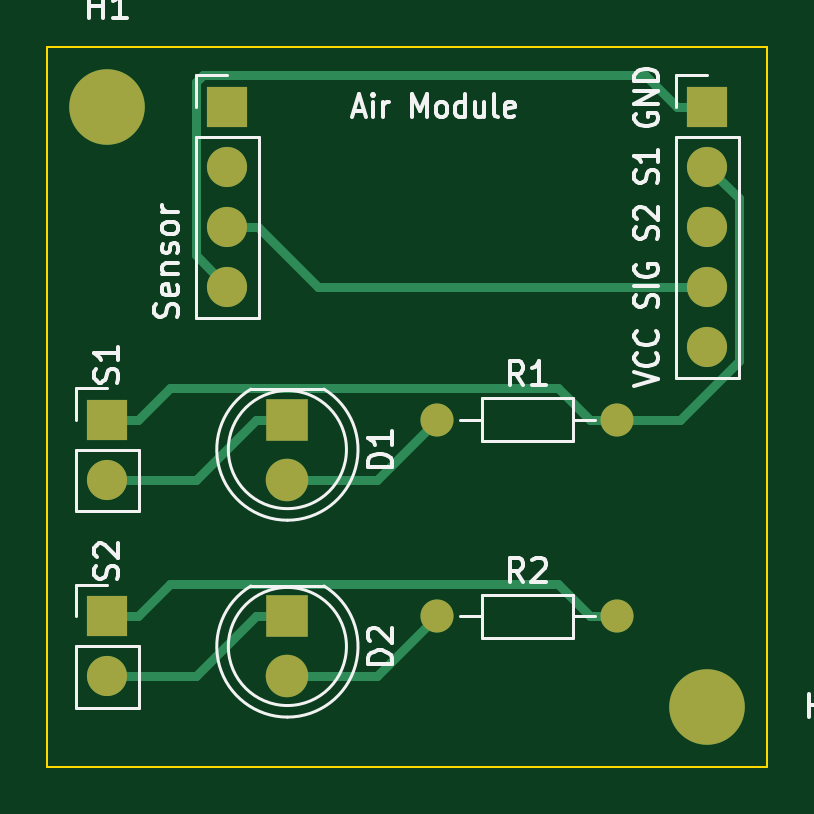
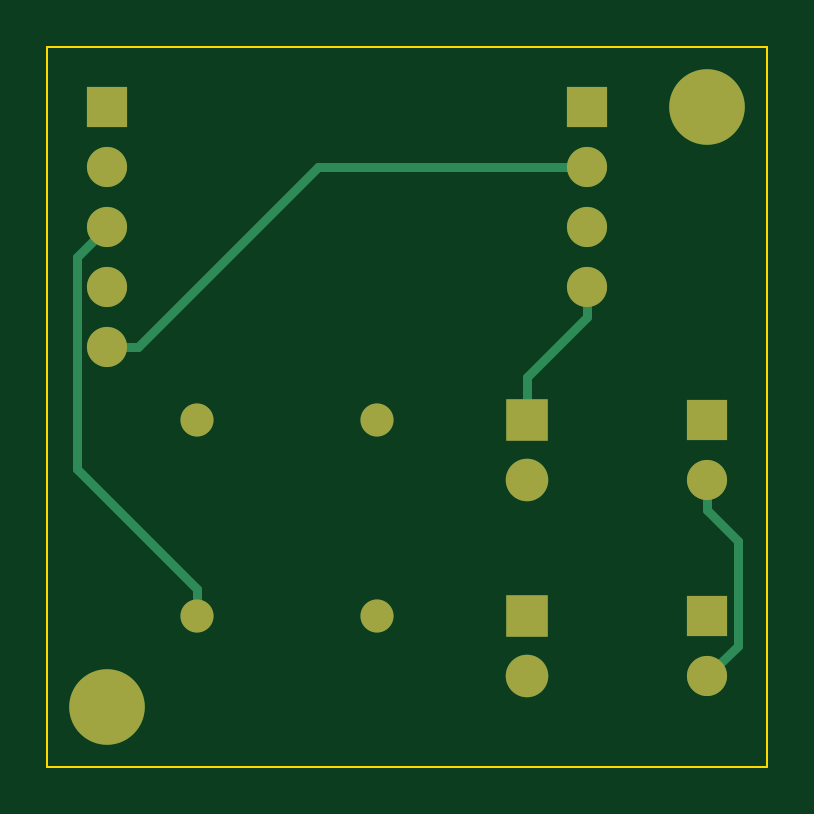
Circuit board: 9 layer files. Board 30.5 x 30.5 mm.
- bottom_copper: AM-B_Cu.gbr (3344 bytes)
- bottom_mask: AM-B_Mask.gbr (1469 bytes)
- paste: AM-B_Paste.gbr (449 bytes)
- bottom_silk: AM-B_Silkscreen.gbr (450 bytes)
- outline: AM-Edge_Cuts.gbr (683 bytes)
- top_copper: AM-F_Cu.gbr (4424 bytes)
- top_mask: AM-F_Mask.gbr (1469 bytes)
- paste: AM-F_Paste.gbr (449 bytes)
- top_silk: AM-F_Silkscreen.gbr (15840 bytes)

=== bottom_copper: AM-B_Cu.gbr ===
%TF.GenerationSoftware,KiCad,Pcbnew,(6.0.9)*%
%TF.CreationDate,2023-01-03T15:08:54+01:00*%
%TF.ProjectId,AM,414d2e6b-6963-4616-945f-706362585858,rev?*%
%TF.SameCoordinates,Original*%
%TF.FileFunction,Copper,L2,Bot*%
%TF.FilePolarity,Positive*%
%FSLAX46Y46*%
G04 Gerber Fmt 4.6, Leading zero omitted, Abs format (unit mm)*
G04 Created by KiCad (PCBNEW (6.0.9)) date 2023-01-03 15:08:54*
%MOMM*%
%LPD*%
G01*
G04 APERTURE LIST*
%TA.AperFunction,ComponentPad*%
%ADD10C,3.200000*%
%TD*%
%TA.AperFunction,ComponentPad*%
%ADD11R,1.800000X1.800000*%
%TD*%
%TA.AperFunction,ComponentPad*%
%ADD12C,1.800000*%
%TD*%
%TA.AperFunction,ComponentPad*%
%ADD13R,1.700000X1.700000*%
%TD*%
%TA.AperFunction,ComponentPad*%
%ADD14O,1.700000X1.700000*%
%TD*%
%TA.AperFunction,ComponentPad*%
%ADD15C,1.400000*%
%TD*%
%TA.AperFunction,ComponentPad*%
%ADD16O,1.400000X1.400000*%
%TD*%
%TA.AperFunction,Conductor*%
%ADD17C,0.400000*%
%TD*%
G04 APERTURE END LIST*
D10*
%TO.P,H2,*%
%TO.N,*%
X190500000Y-106680000D03*
%TD*%
D11*
%TO.P,D2,1,K*%
%TO.N,Net-(D1-Pad1)*%
X172720000Y-102865000D03*
D12*
%TO.P,D2,2,A*%
%TO.N,Net-(D2-Pad2)*%
X172720000Y-105405000D03*
%TD*%
D13*
%TO.P,J4,1,Pin_1*%
%TO.N,Net-(D1-Pad1)*%
X190500000Y-81285000D03*
D14*
%TO.P,J4,2,Pin_2*%
%TO.N,Net-(J1-Pad1)*%
X190500000Y-83825000D03*
%TO.P,J4,3,Pin_3*%
%TO.N,Net-(J2-Pad1)*%
X190500000Y-86365000D03*
%TO.P,J4,4,Pin_4*%
%TO.N,Net-(J3-Pad3)*%
X190500000Y-88905000D03*
%TO.P,J4,5,Pin_5*%
%TO.N,Net-(J3-Pad2)*%
X190500000Y-91445000D03*
%TD*%
D11*
%TO.P,D1,1,K*%
%TO.N,Net-(D1-Pad1)*%
X172720000Y-94530000D03*
D12*
%TO.P,D1,2,A*%
%TO.N,Net-(D1-Pad2)*%
X172720000Y-97070000D03*
%TD*%
D10*
%TO.P,H1,*%
%TO.N,*%
X165100000Y-81280000D03*
%TD*%
D13*
%TO.P,Sensor,1,Pin_1*%
%TO.N,unconnected-(J3-Pad1)*%
X170180000Y-81280000D03*
D14*
%TO.P,Sensor,2,Pin_2*%
%TO.N,Net-(J3-Pad2)*%
X170180000Y-83820000D03*
%TO.P,Sensor,3,Pin_3*%
%TO.N,Net-(J3-Pad3)*%
X170180000Y-86360000D03*
%TO.P,Sensor,4,Pin_4*%
%TO.N,Net-(D1-Pad1)*%
X170180000Y-88900000D03*
%TD*%
D13*
%TO.P,S1,1,Pin_1*%
%TO.N,Net-(J1-Pad1)*%
X165100000Y-94530000D03*
D14*
%TO.P,S1,2,Pin_2*%
%TO.N,Net-(D1-Pad1)*%
X165100000Y-97070000D03*
%TD*%
D15*
%TO.P,R2,1*%
%TO.N,Net-(D2-Pad2)*%
X179070000Y-102865000D03*
D16*
%TO.P,R2,2*%
%TO.N,Net-(J2-Pad1)*%
X186690000Y-102865000D03*
%TD*%
D13*
%TO.P,S2,1,Pin_1*%
%TO.N,Net-(J2-Pad1)*%
X165100000Y-102865000D03*
D14*
%TO.P,S2,2,Pin_2*%
%TO.N,Net-(D1-Pad1)*%
X165100000Y-105405000D03*
%TD*%
D15*
%TO.P,R1,1*%
%TO.N,Net-(D1-Pad2)*%
X179070000Y-94530000D03*
D16*
%TO.P,R1,2*%
%TO.N,Net-(J1-Pad1)*%
X186690000Y-94530000D03*
%TD*%
D17*
%TO.N,Net-(D1-Pad1)*%
X165100000Y-97070000D02*
X165100000Y-98370100D01*
X172720000Y-92740100D02*
X172720000Y-94530000D01*
X170180000Y-90200100D02*
X172720000Y-92740100D01*
X165100000Y-98370100D02*
X163799800Y-99670300D01*
X163799800Y-99670300D02*
X163799800Y-104104800D01*
X163799800Y-104104800D02*
X165100000Y-105405000D01*
X170180000Y-88900000D02*
X170180000Y-90200100D01*
%TO.N,Net-(J3-Pad2)*%
X181574900Y-83820000D02*
X189199900Y-91445000D01*
X170180000Y-83820000D02*
X181574900Y-83820000D01*
X190500000Y-91445000D02*
X189199900Y-91445000D01*
%TO.N,Net-(J2-Pad1)*%
X191803000Y-96601900D02*
X191803000Y-87668000D01*
X191803000Y-87668000D02*
X190500000Y-86365000D01*
X186690000Y-101714900D02*
X191803000Y-96601900D01*
X186690000Y-102865000D02*
X186690000Y-101714900D01*
%TD*%
M02*

=== bottom_mask: AM-B_Mask.gbr ===
%TF.GenerationSoftware,KiCad,Pcbnew,(6.0.9)*%
%TF.CreationDate,2023-01-03T15:08:55+01:00*%
%TF.ProjectId,AM,414d2e6b-6963-4616-945f-706362585858,rev?*%
%TF.SameCoordinates,Original*%
%TF.FileFunction,Soldermask,Bot*%
%TF.FilePolarity,Negative*%
%FSLAX46Y46*%
G04 Gerber Fmt 4.6, Leading zero omitted, Abs format (unit mm)*
G04 Created by KiCad (PCBNEW (6.0.9)) date 2023-01-03 15:08:55*
%MOMM*%
%LPD*%
G01*
G04 APERTURE LIST*
%ADD10C,3.200000*%
%ADD11R,1.800000X1.800000*%
%ADD12C,1.800000*%
%ADD13R,1.700000X1.700000*%
%ADD14O,1.700000X1.700000*%
%ADD15C,1.400000*%
%ADD16O,1.400000X1.400000*%
G04 APERTURE END LIST*
D10*
%TO.C,H2*%
X190500000Y-106680000D03*
%TD*%
D11*
%TO.C,D2*%
X172720000Y-102865000D03*
D12*
X172720000Y-105405000D03*
%TD*%
D13*
%TO.C,J4*%
X190500000Y-81285000D03*
D14*
X190500000Y-83825000D03*
X190500000Y-86365000D03*
X190500000Y-88905000D03*
X190500000Y-91445000D03*
%TD*%
D11*
%TO.C,D1*%
X172720000Y-94530000D03*
D12*
X172720000Y-97070000D03*
%TD*%
D10*
%TO.C,H1*%
X165100000Y-81280000D03*
%TD*%
D13*
%TO.C,Sensor*%
X170180000Y-81280000D03*
D14*
X170180000Y-83820000D03*
X170180000Y-86360000D03*
X170180000Y-88900000D03*
%TD*%
D13*
%TO.C,S1*%
X165100000Y-94530000D03*
D14*
X165100000Y-97070000D03*
%TD*%
D15*
%TO.C,R2*%
X179070000Y-102865000D03*
D16*
X186690000Y-102865000D03*
%TD*%
D13*
%TO.C,S2*%
X165100000Y-102865000D03*
D14*
X165100000Y-105405000D03*
%TD*%
D15*
%TO.C,R1*%
X179070000Y-94530000D03*
D16*
X186690000Y-94530000D03*
%TD*%
M02*

=== paste: AM-B_Paste.gbr ===
%TF.GenerationSoftware,KiCad,Pcbnew,(6.0.9)*%
%TF.CreationDate,2023-01-03T15:08:54+01:00*%
%TF.ProjectId,AM,414d2e6b-6963-4616-945f-706362585858,rev?*%
%TF.SameCoordinates,Original*%
%TF.FileFunction,Paste,Bot*%
%TF.FilePolarity,Positive*%
%FSLAX46Y46*%
G04 Gerber Fmt 4.6, Leading zero omitted, Abs format (unit mm)*
G04 Created by KiCad (PCBNEW (6.0.9)) date 2023-01-03 15:08:54*
%MOMM*%
%LPD*%
G01*
G04 APERTURE LIST*
G04 APERTURE END LIST*
M02*

=== bottom_silk: AM-B_Silkscreen.gbr ===
%TF.GenerationSoftware,KiCad,Pcbnew,(6.0.9)*%
%TF.CreationDate,2023-01-03T15:08:55+01:00*%
%TF.ProjectId,AM,414d2e6b-6963-4616-945f-706362585858,rev?*%
%TF.SameCoordinates,Original*%
%TF.FileFunction,Legend,Bot*%
%TF.FilePolarity,Positive*%
%FSLAX46Y46*%
G04 Gerber Fmt 4.6, Leading zero omitted, Abs format (unit mm)*
G04 Created by KiCad (PCBNEW (6.0.9)) date 2023-01-03 15:08:55*
%MOMM*%
%LPD*%
G01*
G04 APERTURE LIST*
G04 APERTURE END LIST*
M02*

=== outline: AM-Edge_Cuts.gbr ===
%TF.GenerationSoftware,KiCad,Pcbnew,(6.0.9)*%
%TF.CreationDate,2023-01-03T15:08:55+01:00*%
%TF.ProjectId,AM,414d2e6b-6963-4616-945f-706362585858,rev?*%
%TF.SameCoordinates,Original*%
%TF.FileFunction,Profile,NP*%
%FSLAX46Y46*%
G04 Gerber Fmt 4.6, Leading zero omitted, Abs format (unit mm)*
G04 Created by KiCad (PCBNEW (6.0.9)) date 2023-01-03 15:08:55*
%MOMM*%
%LPD*%
G01*
G04 APERTURE LIST*
%TA.AperFunction,Profile*%
%ADD10C,0.100000*%
%TD*%
G04 APERTURE END LIST*
D10*
X162560000Y-78740000D02*
X193040000Y-78740000D01*
X193040000Y-78740000D02*
X193040000Y-109220000D01*
X193040000Y-109220000D02*
X162560000Y-109220000D01*
X162560000Y-109220000D02*
X162560000Y-78740000D01*
M02*

=== top_copper: AM-F_Cu.gbr ===
%TF.GenerationSoftware,KiCad,Pcbnew,(6.0.9)*%
%TF.CreationDate,2023-01-03T15:08:54+01:00*%
%TF.ProjectId,AM,414d2e6b-6963-4616-945f-706362585858,rev?*%
%TF.SameCoordinates,Original*%
%TF.FileFunction,Copper,L1,Top*%
%TF.FilePolarity,Positive*%
%FSLAX46Y46*%
G04 Gerber Fmt 4.6, Leading zero omitted, Abs format (unit mm)*
G04 Created by KiCad (PCBNEW (6.0.9)) date 2023-01-03 15:08:54*
%MOMM*%
%LPD*%
G01*
G04 APERTURE LIST*
%TA.AperFunction,ComponentPad*%
%ADD10C,3.200000*%
%TD*%
%TA.AperFunction,ComponentPad*%
%ADD11R,1.800000X1.800000*%
%TD*%
%TA.AperFunction,ComponentPad*%
%ADD12C,1.800000*%
%TD*%
%TA.AperFunction,ComponentPad*%
%ADD13R,1.700000X1.700000*%
%TD*%
%TA.AperFunction,ComponentPad*%
%ADD14O,1.700000X1.700000*%
%TD*%
%TA.AperFunction,ComponentPad*%
%ADD15C,1.400000*%
%TD*%
%TA.AperFunction,ComponentPad*%
%ADD16O,1.400000X1.400000*%
%TD*%
%TA.AperFunction,Conductor*%
%ADD17C,0.400000*%
%TD*%
G04 APERTURE END LIST*
D10*
%TO.P,H2,*%
%TO.N,*%
X190500000Y-106680000D03*
%TD*%
D11*
%TO.P,D2,1,K*%
%TO.N,Net-(D1-Pad1)*%
X172720000Y-102865000D03*
D12*
%TO.P,D2,2,A*%
%TO.N,Net-(D2-Pad2)*%
X172720000Y-105405000D03*
%TD*%
D13*
%TO.P,J4,1,Pin_1*%
%TO.N,Net-(D1-Pad1)*%
X190500000Y-81285000D03*
D14*
%TO.P,J4,2,Pin_2*%
%TO.N,Net-(J1-Pad1)*%
X190500000Y-83825000D03*
%TO.P,J4,3,Pin_3*%
%TO.N,Net-(J2-Pad1)*%
X190500000Y-86365000D03*
%TO.P,J4,4,Pin_4*%
%TO.N,Net-(J3-Pad3)*%
X190500000Y-88905000D03*
%TO.P,J4,5,Pin_5*%
%TO.N,Net-(J3-Pad2)*%
X190500000Y-91445000D03*
%TD*%
D11*
%TO.P,D1,1,K*%
%TO.N,Net-(D1-Pad1)*%
X172720000Y-94530000D03*
D12*
%TO.P,D1,2,A*%
%TO.N,Net-(D1-Pad2)*%
X172720000Y-97070000D03*
%TD*%
D10*
%TO.P,H1,*%
%TO.N,*%
X165100000Y-81280000D03*
%TD*%
D13*
%TO.P,Sensor,1,Pin_1*%
%TO.N,unconnected-(J3-Pad1)*%
X170180000Y-81280000D03*
D14*
%TO.P,Sensor,2,Pin_2*%
%TO.N,Net-(J3-Pad2)*%
X170180000Y-83820000D03*
%TO.P,Sensor,3,Pin_3*%
%TO.N,Net-(J3-Pad3)*%
X170180000Y-86360000D03*
%TO.P,Sensor,4,Pin_4*%
%TO.N,Net-(D1-Pad1)*%
X170180000Y-88900000D03*
%TD*%
D13*
%TO.P,S1,1,Pin_1*%
%TO.N,Net-(J1-Pad1)*%
X165100000Y-94530000D03*
D14*
%TO.P,S1,2,Pin_2*%
%TO.N,Net-(D1-Pad1)*%
X165100000Y-97070000D03*
%TD*%
D15*
%TO.P,R2,1*%
%TO.N,Net-(D2-Pad2)*%
X179070000Y-102865000D03*
D16*
%TO.P,R2,2*%
%TO.N,Net-(J2-Pad1)*%
X186690000Y-102865000D03*
%TD*%
D13*
%TO.P,S2,1,Pin_1*%
%TO.N,Net-(J2-Pad1)*%
X165100000Y-102865000D03*
D14*
%TO.P,S2,2,Pin_2*%
%TO.N,Net-(D1-Pad1)*%
X165100000Y-105405000D03*
%TD*%
D15*
%TO.P,R1,1*%
%TO.N,Net-(D1-Pad2)*%
X179070000Y-94530000D03*
D16*
%TO.P,R1,2*%
%TO.N,Net-(J1-Pad1)*%
X186690000Y-94530000D03*
%TD*%
D17*
%TO.N,Net-(D1-Pad1)*%
X169129900Y-79934100D02*
X168838000Y-80226000D01*
X168829900Y-97070000D02*
X171369900Y-94530000D01*
X187849000Y-79934100D02*
X169129900Y-79934100D01*
X172720000Y-102865000D02*
X171369900Y-102865000D01*
X168829900Y-105405000D02*
X171369900Y-102865000D01*
X172720000Y-94530000D02*
X171369900Y-94530000D01*
X165100000Y-97070000D02*
X168829900Y-97070000D01*
X168838000Y-87558000D02*
X170180000Y-88900000D01*
X165100000Y-105405000D02*
X168829900Y-105405000D01*
X190500000Y-81285000D02*
X189199900Y-81285000D01*
X168838000Y-80226000D02*
X168838000Y-87558000D01*
X189199900Y-81285000D02*
X187849000Y-79934100D01*
%TO.N,Net-(J1-Pad1)*%
X186115000Y-94530000D02*
X186690000Y-94530000D01*
X167752200Y-93177900D02*
X184187800Y-93177900D01*
X165100000Y-94530000D02*
X166400100Y-94530000D01*
X186690000Y-94530000D02*
X189324500Y-94530000D01*
X191824900Y-92029600D02*
X191824900Y-85149900D01*
X186115000Y-94530000D02*
X185539900Y-94530000D01*
X191824900Y-85149900D02*
X190500000Y-83825000D01*
X166400100Y-94530000D02*
X167752200Y-93177900D01*
X184187800Y-93177900D02*
X185539900Y-94530000D01*
X189324500Y-94530000D02*
X191824900Y-92029600D01*
%TO.N,Net-(D2-Pad2)*%
X176530000Y-105405000D02*
X172720000Y-105405000D01*
X179070000Y-102865000D02*
X176530000Y-105405000D01*
%TO.N,Net-(J3-Pad3)*%
X171480100Y-86360000D02*
X174025100Y-88905000D01*
X170180000Y-86360000D02*
X171480100Y-86360000D01*
X174025100Y-88905000D02*
X190500000Y-88905000D01*
%TO.N,Net-(D1-Pad2)*%
X179070000Y-94530000D02*
X176530000Y-97070000D01*
X176530000Y-97070000D02*
X172720000Y-97070000D01*
%TO.N,Net-(J2-Pad1)*%
X184168900Y-101494000D02*
X185539900Y-102865000D01*
X165100000Y-102865000D02*
X166400100Y-102865000D01*
X166400100Y-102865000D02*
X167771100Y-101494000D01*
X167771100Y-101494000D02*
X184168900Y-101494000D01*
X186690000Y-102865000D02*
X185539900Y-102865000D01*
%TD*%
M02*

=== top_mask: AM-F_Mask.gbr ===
%TF.GenerationSoftware,KiCad,Pcbnew,(6.0.9)*%
%TF.CreationDate,2023-01-03T15:08:55+01:00*%
%TF.ProjectId,AM,414d2e6b-6963-4616-945f-706362585858,rev?*%
%TF.SameCoordinates,Original*%
%TF.FileFunction,Soldermask,Top*%
%TF.FilePolarity,Negative*%
%FSLAX46Y46*%
G04 Gerber Fmt 4.6, Leading zero omitted, Abs format (unit mm)*
G04 Created by KiCad (PCBNEW (6.0.9)) date 2023-01-03 15:08:55*
%MOMM*%
%LPD*%
G01*
G04 APERTURE LIST*
%ADD10C,3.200000*%
%ADD11R,1.800000X1.800000*%
%ADD12C,1.800000*%
%ADD13R,1.700000X1.700000*%
%ADD14O,1.700000X1.700000*%
%ADD15C,1.400000*%
%ADD16O,1.400000X1.400000*%
G04 APERTURE END LIST*
D10*
%TO.C,H2*%
X190500000Y-106680000D03*
%TD*%
D11*
%TO.C,D2*%
X172720000Y-102865000D03*
D12*
X172720000Y-105405000D03*
%TD*%
D13*
%TO.C,J4*%
X190500000Y-81285000D03*
D14*
X190500000Y-83825000D03*
X190500000Y-86365000D03*
X190500000Y-88905000D03*
X190500000Y-91445000D03*
%TD*%
D11*
%TO.C,D1*%
X172720000Y-94530000D03*
D12*
X172720000Y-97070000D03*
%TD*%
D10*
%TO.C,H1*%
X165100000Y-81280000D03*
%TD*%
D13*
%TO.C,Sensor*%
X170180000Y-81280000D03*
D14*
X170180000Y-83820000D03*
X170180000Y-86360000D03*
X170180000Y-88900000D03*
%TD*%
D13*
%TO.C,S1*%
X165100000Y-94530000D03*
D14*
X165100000Y-97070000D03*
%TD*%
D15*
%TO.C,R2*%
X179070000Y-102865000D03*
D16*
X186690000Y-102865000D03*
%TD*%
D13*
%TO.C,S2*%
X165100000Y-102865000D03*
D14*
X165100000Y-105405000D03*
%TD*%
D15*
%TO.C,R1*%
X179070000Y-94530000D03*
D16*
X186690000Y-94530000D03*
%TD*%
M02*

=== paste: AM-F_Paste.gbr ===
%TF.GenerationSoftware,KiCad,Pcbnew,(6.0.9)*%
%TF.CreationDate,2023-01-03T15:08:54+01:00*%
%TF.ProjectId,AM,414d2e6b-6963-4616-945f-706362585858,rev?*%
%TF.SameCoordinates,Original*%
%TF.FileFunction,Paste,Top*%
%TF.FilePolarity,Positive*%
%FSLAX46Y46*%
G04 Gerber Fmt 4.6, Leading zero omitted, Abs format (unit mm)*
G04 Created by KiCad (PCBNEW (6.0.9)) date 2023-01-03 15:08:54*
%MOMM*%
%LPD*%
G01*
G04 APERTURE LIST*
G04 APERTURE END LIST*
M02*

=== top_silk: AM-F_Silkscreen.gbr (15840 bytes, source omitted) ===
